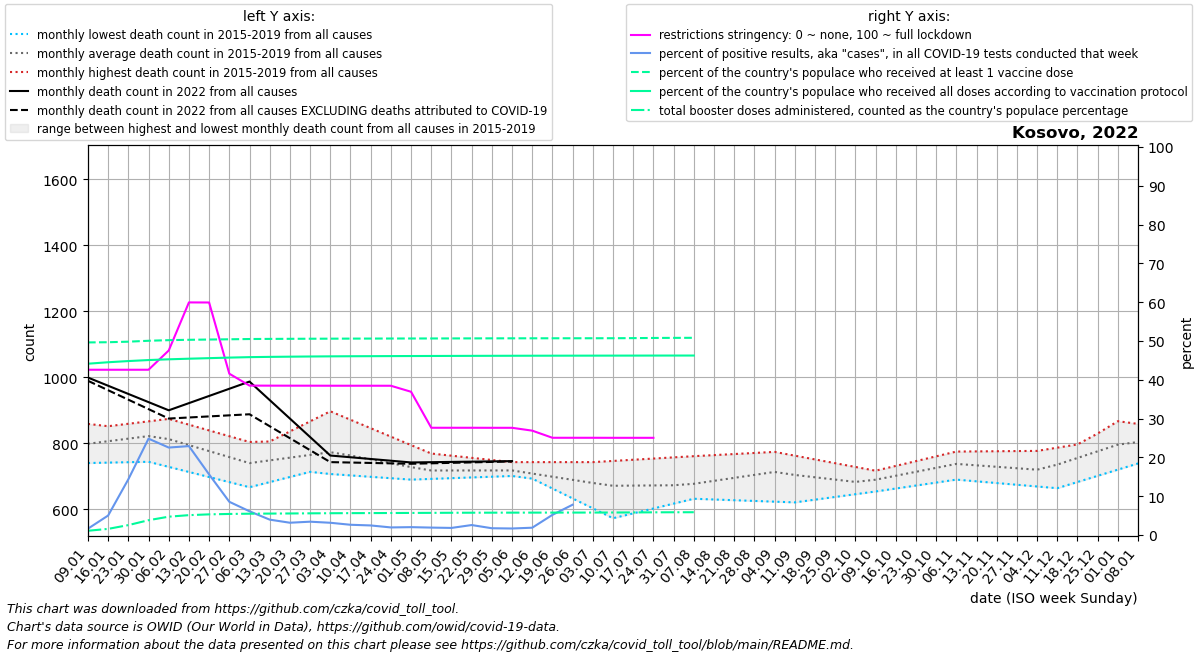

Values plotted in this chart, from the file beside it:
date, location, time_unit, time, deaths_2010_all_ages, deaths_2011_all_ages, deaths_2012_all_ages, deaths_2013_all_ages, deaths_2014_all_ages, deaths_2015_all_ages, deaths_2016_all_ages, deaths_2017_all_ages, deaths_2018_all_ages, deaths_2019_all_ages, deaths_2020_all_ages, deaths_2021_all_ages, deaths_2022_all_ages, new_deaths, new_cases_smoothed, new_tests_smoothed, positive_test_percent, stringency_index, people_vaccinated, people_fully_vaccinated
2022-01-09, Kosovo, monthly, 1, , , , , , , 740.2, 858.8, 844.4, 751.0, 826.0, 1550, 999.2, 9.8, 590.9, 34345, 1.633, 42.59, 884478, 786713
2022-01-16, Kosovo, monthly, 2, , , , , , , 741.5, 850.6, 851.8, 781.5, 846.0, 1451, 974.4, 13.6, 2279, 45433, 5.028, 42.59, 885360, 793408
2022-01-23, Kosovo, monthly, 3, , , , , , , 742.8, 842.4, 859.2, 812.0, 866.0, 1352, 949.6, 17.4, 8777, 58518, 14.36, 42.59, 887841, 798853
2022-01-30, Kosovo, monthly, 4, , , , , , , 744.0, 834.2, 866.6, 842.5, 886.0, 1252, 924.8, 21.2, 21226, 85217, 24.83, 42.59, 892071, 803517
2022-02-06, Kosovo, monthly, 5, , , , , , 762.0, 728.6, 826.0, 874.0, 873.0, 906.0, 1191, 900.0, 25.0, 17889, 78814, 22.54, 47.55, 894859, 806882
2022-02-13, Kosovo, monthly, 6, , , , , , 747.5, 713.2, 807.0, 856.5, 848.5, 880.8, 1130, 921.8, 43.5, 8575, 37141, 22.91, 59.94, 896499, 809719
2022-02-20, Kosovo, monthly, 7, , , , , , 733.0, 697.8, 788.0, 839.0, 824.0, 855.5, 1068, 943.5, 62.0, 3524, 22448, 15.61, 59.92, 897702, 812211
2022-02-27, Kosovo, monthly, 8, , , , , , 718.5, 682.4, 769.0, 821.5, 799.5, 830.2, 1007, 965.2, 80.5, 1478, 17060, 8.564, 41.57, 898844, 814771
2022-03-06, Kosovo, monthly, 9, , , , , , 704.0, 667.0, 750.0, 804.0, 775.0, 805.0, 1076, 987.0, 99.0, 665.1, 10654, 6.117, 38.5, 900073, 816889
2022-03-13, Kosovo, monthly, 10, , , , , , 709.0, 682.5, 739.2, 805.0, 805.5, 810.2, 1144, 931.0, 79.25, 318.7, 8023, 3.966, 38.49, 900630, 818072
2022-03-20, Kosovo, monthly, 11, , , , , , 714.0, 698.0, 728.5, 806.0, 836.0, 815.4, 1213, 875.0, 59.5, 242.4, 7749, 3.169, 38.48, 901016, 819014
2022-03-27, Kosovo, monthly, 12, , , , , , 719.0, 713.5, 717.8, 807.0, 866.5, 820.6, 1281, 819.0, 39.75, 251.9, 7337, 3.438, 38.48, 901387, 819845
2022-04-03, Kosovo, monthly, 13, , , , , , 724.0, 729.0, 707.0, 808.0, 897.0, 825.8, 1350, 763.0, 20.0, 205.9, 6536, 3.16, 38.47, 901704, 820500
2022-04-10, Kosovo, monthly, 14, , , , , , 729.0, 726.2, 702.8, 786.4, 871.4, 831.0, 1347, 757.8, 16.0, 190.7, 7219, 2.645, 38.47, 901965, 820979
2022-04-17, Kosovo, monthly, 15, , , , , , 724.5, 723.5, 698.5, 764.8, 845.8, 808.0, 1344, 752.5, 12.0, 149.3, 6023, 2.469, 38.47, 902158, 821332
2022-04-24, Kosovo, monthly, 16, , , , , , 720.0, 720.8, 694.2, 743.2, 820.2, 785.0, 1341, 747.2, 8.0, 115, 5894, 1.958, 38.46, 902375, 821676
2022-05-01, Kosovo, monthly, 17, , , , , , 715.5, 718.0, 690.0, 721.6, 794.6, 762.0, 1338, 742.0, 4.0, 109.4, 5458, 2.032, 36.91, 902533, 821963
2022-05-08, Kosovo, monthly, 18, , , , , , 711.0, 716.0, 692.2, 700.0, 769.0, 739.0, 1259, 742.8, 3.4, 87.14, 4517, 1.916, 27.64, 902664, 822217
2022-05-15, Kosovo, monthly, 19, , , , , , 714.0, 714.0, 694.4, 703.5, 762.5, 764.5, 1180, 743.6, 2.8, 69.29, 3847, 1.831, 27.64, 902842, 822507
2022-05-22, Kosovo, monthly, 20, , , , , , 717.0, 712.0, 696.6, 707.0, 756.0, 790.0, 1101, 744.4, 2.2, 87, 3386, 2.572, 27.64, 903016, 822769
2022-05-29, Kosovo, monthly, 21, , , , , , 720.0, 710.0, 698.8, 710.5, 749.5, 815.5, 1022, 745.2, 1.6, 60.14, 3432, 1.75, 27.63, 903185, 822985
2022-06-05, Kosovo, monthly, 22, , , , , , 723.0, 708.0, 701.0, 714.0, 743.0, 841.0, 943.0, 746.0, 1.0, 43.57, 2649, 1.684, 27.63, 903315, 823179
2022-06-12, Kosovo, monthly, 23, , , , , , 693.0, 694.2, 695.8, 715.5, 743.0, 843.6, 910.8, , 1.0, 37.29, 1976, 1.886, 26.9, 903434, 823374
2022-06-19, Kosovo, monthly, 24, , , , , , 663.0, 680.5, 690.5, 717.0, 743.0, 846.2, 878.5, , 1.0, 72.57, 1507, 5.196, 25.06, 903516, 823523
2022-06-26, Kosovo, monthly, 25, , , , , , 633.0, 666.8, 685.2, 718.5, 743.0, 848.8, 846.2, , 1.0, 137.7, 405.0, 7.811, 25.06, 903565, 823645
2022-07-03, Kosovo, monthly, 26, , , , , , 603.0, 653.0, 680.0, 720.0, 743.0, 851.4, 814.0, , 1.0, 580.9, , , 25.06, 903637, 823745
2022-07-10, Kosovo, monthly, 27, , , , , , 573.0, 647.8, 674.4, 715.0, 746.6, 854.0, 804.8, , 8.5, 1481, , , 25.05, 903740, 823848
2022-07-17, Kosovo, monthly, 28, , , , , , 587.8, 642.5, 668.8, 710.0, 750.2, 997.0, 795.5, , 16.0, 3312, , , 25.05, 904209, 823944
2022-07-24, Kosovo, monthly, 29, , , , , , 602.5, 637.2, 663.2, 705.0, 753.8, 1140, 786.2, , 23.5, 7393, , , 25.05, 904951, 824078
2022-07-31, Kosovo, monthly, 30, , , , , , 617.2, 632.0, 657.6, 700.0, 757.4, 1283, 777.0, , 31.0, 8868, , , , 905367, 824167
2022-08-07, Kosovo, monthly, 31, , , , , , 632.0, 646.6, 652.0, 695.0, 761.0, 1426, 878.4, , 25.8, 8038, , , , 905632, 824236
2022-08-14, Kosovo, monthly, 32, , , , , , 629.8, 661.2, 662.0, 714.2, 764.2, 1426, 979.8, , , , , , , , 
2022-08-21, Kosovo, monthly, 33, , , , , , 627.6, 675.8, 672.0, 733.5, 767.5, 1426, 1081, , , , , , , , 
2022-08-28, Kosovo, monthly, 34, , , , , , 625.4, 690.4, 682.0, 752.8, 770.8, 1426, 1183, , , , , , , , 
2022-09-04, Kosovo, monthly, 35, , , , , , 623.2, 705.0, 692.0, 772.0, 774.0, 1426, 1284, , , , , , , , 
2022-09-11, Kosovo, monthly, 36, , , , , , 621.0, 691.2, 691.8, 754.0, 762.6, 1426, 1347, , , , , , , , 
2022-09-18, Kosovo, monthly, 37, , , , , , 629.2, 677.5, 691.5, 736.0, 751.2, 1298, 1410, , , , , , , , 
2022-09-25, Kosovo, monthly, 38, , , , , , 637.5, 663.8, 691.2, 718.0, 739.8, 1170, 1472, , , , , , , , 
2022-10-02, Kosovo, monthly, 39, , , , , , 645.8, 650.0, 691.0, 700.0, 728.4, 1043, 1535, , , , , , , , 
2022-10-09, Kosovo, monthly, 40, , , , , , 654.0, 660.8, 703.0, 713.6, 717.0, 915.0, 1374, , , , , , , , 
2022-10-16, Kosovo, monthly, 41, , , , , , 663.0, 671.6, 715.0, 727.2, 731.5, 932.2, 1214, , , , , , , , 
2022-10-23, Kosovo, monthly, 42, , , , , , 672.0, 682.4, 727.0, 740.8, 746.0, 949.5, 1054, , , , , , , , 
2022-10-30, Kosovo, monthly, 43, , , , , , 681.0, 693.2, 739.0, 754.4, 760.5, 966.8, 893.0, , , , , , , , 
2022-11-06, Kosovo, monthly, 44, , , , , , 690.0, 704.0, 751.0, 768.0, 775.0, 984.0, 874.8, , , , , , , , 
2022-11-13, Kosovo, monthly, 45, , , , , , 684.8, 707.5, 749.2, 749.0, 775.5, 1109, 856.6, , , , , , , , 
2022-11-20, Kosovo, monthly, 46, , , , , , 679.6, 711.0, 747.5, 730.0, 776.0, 1234, 838.4, , , , , , , , 
2022-11-27, Kosovo, monthly, 47, , , , , , 674.4, 714.5, 745.8, 711.0, 776.5, 1360, 820.2, , , , , , , , 
2022-12-04, Kosovo, monthly, 48, , , , , , 669.2, 718.0, 744.0, 692.0, 777.0, 1485, 802.0, , , , , , , , 
2022-12-11, Kosovo, monthly, 49, , , , , , 664.0, 755.2, 767.2, 703.8, 786.8, 1610, 857.5, , , , , , , , 
2022-12-18, Kosovo, monthly, 50, , , , , , 682.8, 792.5, 790.5, 715.6, 796.6, 1620, 913.0, , , , , , , , 
2022-12-25, Kosovo, monthly, 51, , , , , , 701.5, 829.8, 813.8, 727.4, 806.4, 1630, 968.5, , , , , , , , 
2023-01-01, Kosovo, monthly, 52, , , , , , 720.2, 867.0, 837.0, 739.2, 816.2, 1640, 1024, , , , , , , , 
2023-01-08, Kosovo, monthly, 1, , , , , , 739.0, 858.8, 844.4, 751.0, 826.0, 1650, 999.2, , , , , , , , 
